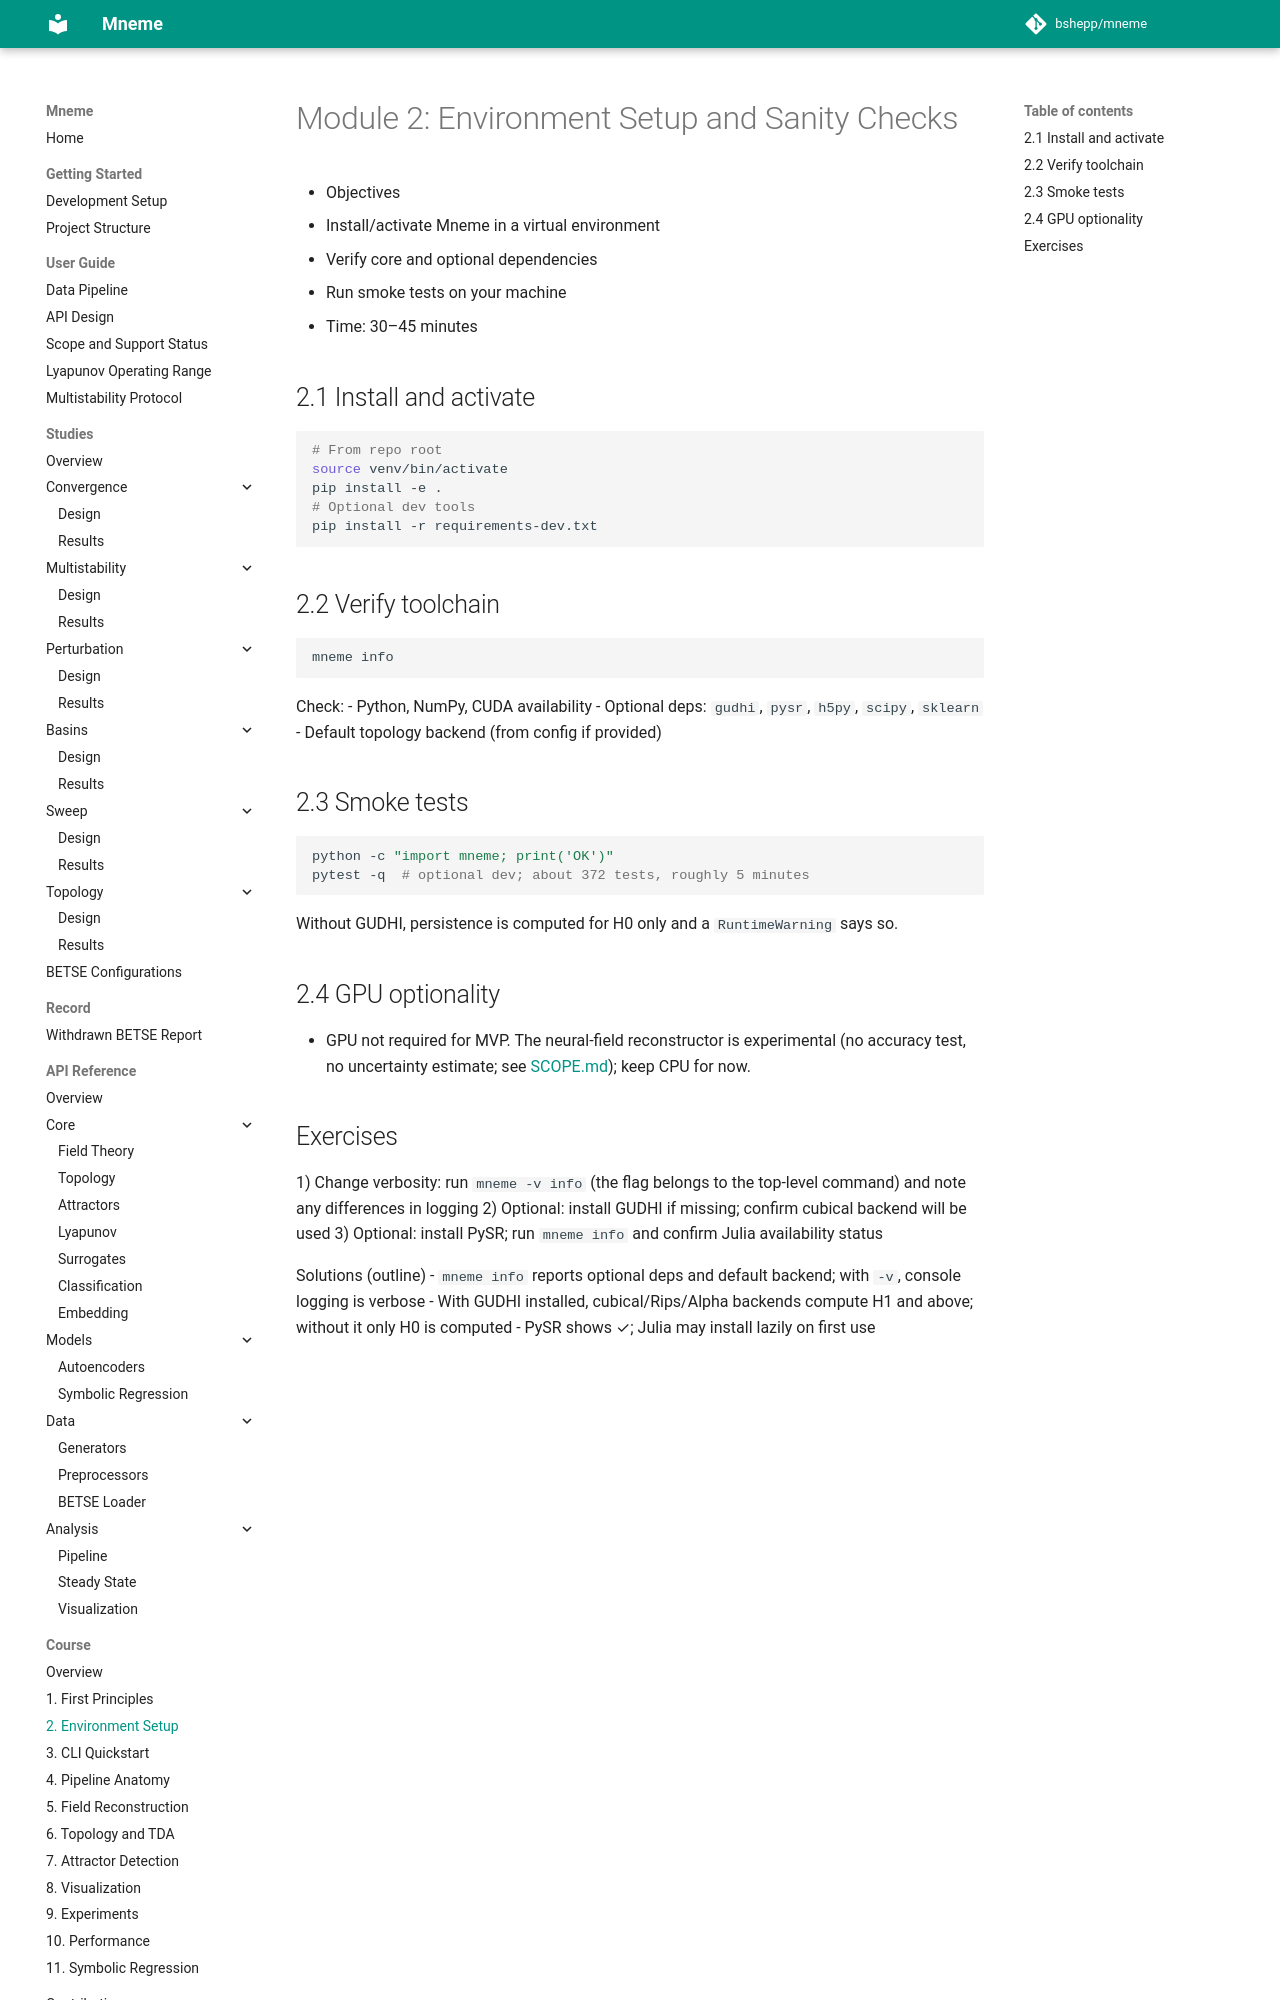

repository: bshepp/mneme · page: course/02_environment_setup/index.html · generator: mkdocs

# Module 2: Environment Setup and Sanity Checks

- Objectives
  - Install/activate Mneme in a virtual environment
  - Verify core and optional dependencies
  - Run smoke tests on your machine
- Time: 30–45 minutes

## 2.1 Install and activate
```bash
# From repo root
source venv/bin/activate
pip install -e .
# Optional dev tools
pip install -r requirements-dev.txt
```

## 2.2 Verify toolchain
```bash
mneme info
```
Check:
- Python, NumPy, CUDA availability
- Optional deps: `gudhi`, `pysr`, `h5py`, `scipy`, `sklearn`
- Default topology backend (from config if provided)

## 2.3 Smoke tests
```bash
python -c "import mneme; print('OK')"
pytest -q  # optional dev; about 372 tests, roughly 5 minutes
```

Without GUDHI, persistence is computed for H0 only and a `RuntimeWarning` says so.

## 2.4 GPU optionality
- GPU not required for MVP. The neural-field reconstructor is experimental (no accuracy test, no uncertainty estimate; see [SCOPE.md](../SCOPE.md)); keep CPU for now.
